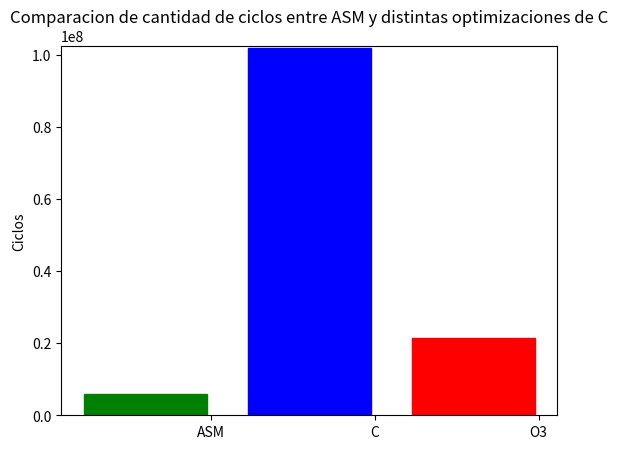

Here is the Python script that generated this plot:
import matplotlib.pyplot as plt
import numpy as np

asm = 5980263
c = 101898160
o3 = 21567776

y = []
y.append(asm)
y.append(c)
y.append(o3)



ind = np.arange(3) 
width = .75     

fig, ax = plt.subplots()
rects1 = ax.bar(ind, y, width)

ax.set_ylabel('Ciclos')
ax.set_title('Comparacion de cantidad de ciclos entre ASM y distintas optimizaciones de C')
#plt.suptitle('de Rotar ASM y Rotar C', y=1.05, fontsize=17)
ax.set_xticks(ind + 0.4)
ax.set_xticklabels(('ASM','C','O3'))
plt.ticklabel_format(style='sci', axis='y', scilimits=(0,0))
rects1[0].set_color('g')
rects1[1].set_color('b')
rects1[2].set_color('r')
plt.ylim(0, 102500000)

plt.show()

